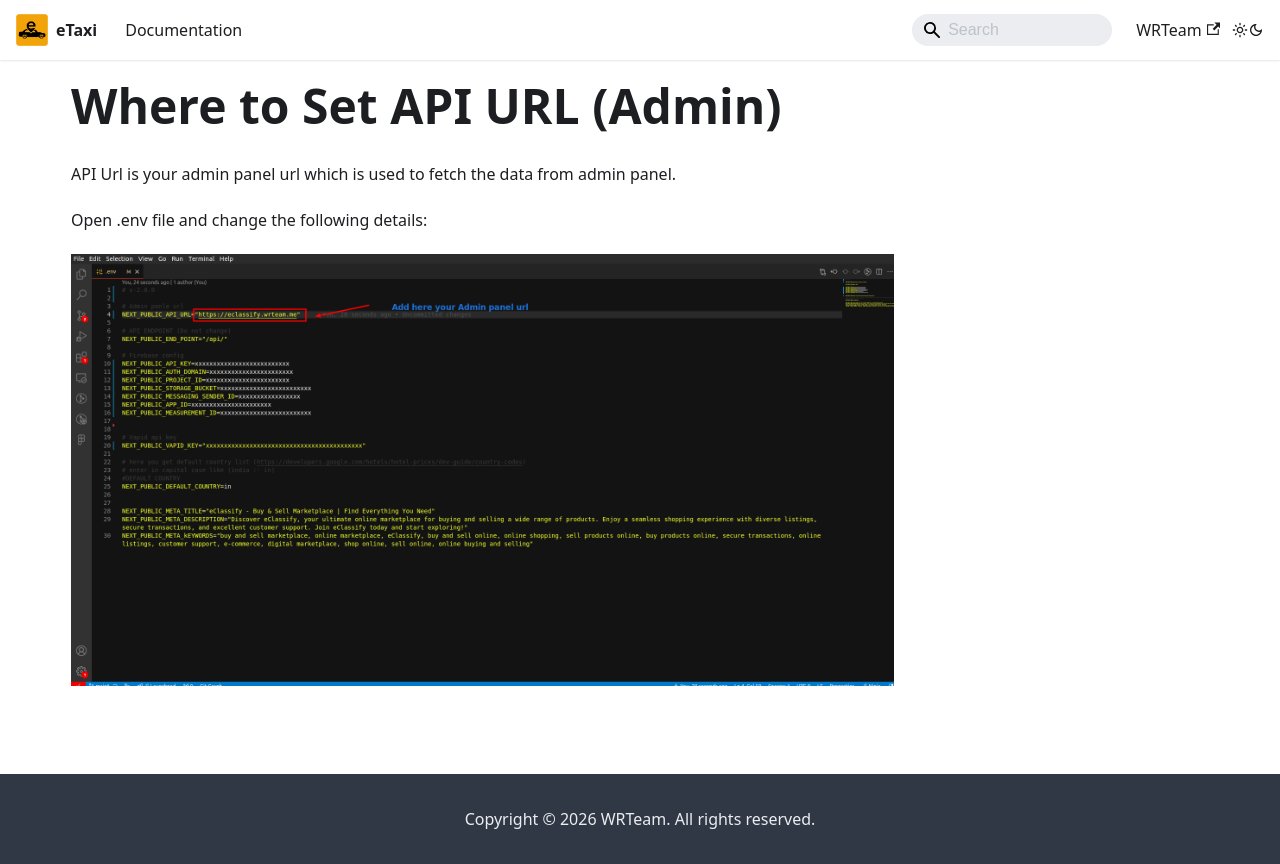

repository: e-taxi-app/documentation · page: docs/web-setup/set-domain-url/index.html · generator: docusaurus

---
sidebar_position: 3
---

# Where to Set API URL (Admin)

API Url is your admin panel url which is used to fetch the data from admin panel.

Open .env file and change the following details:

![Admin URL](/images/web/adminurl.png)
